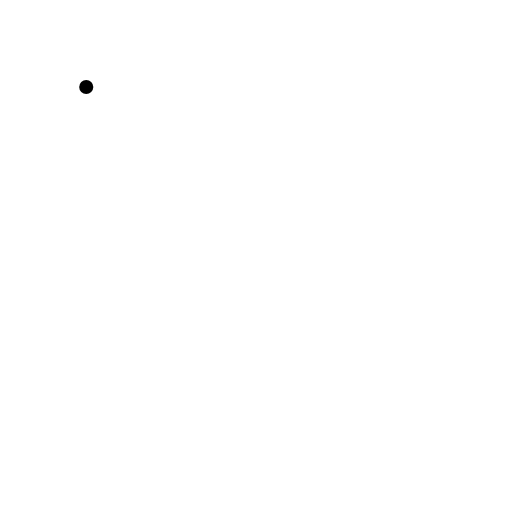
t = 0.00 s
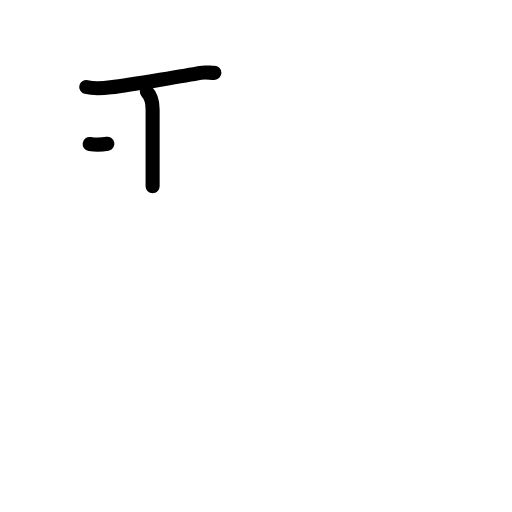
t = 2.40 s
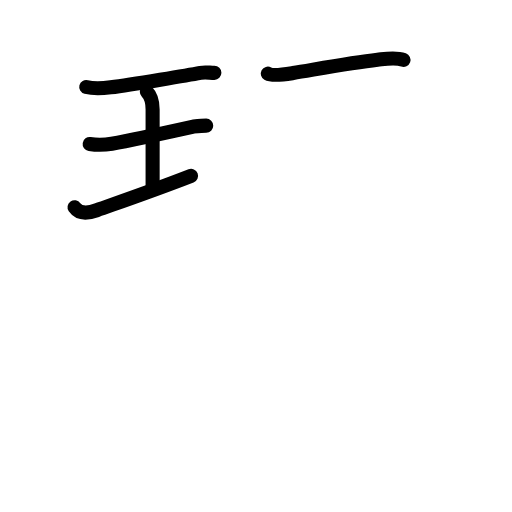
t = 4.80 s
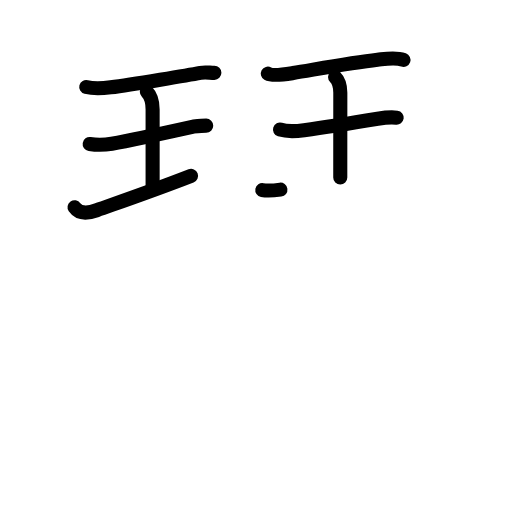
t = 7.20 s
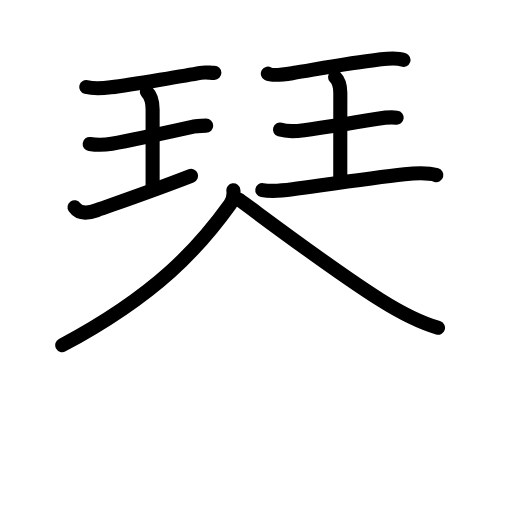
t = 9.60 s
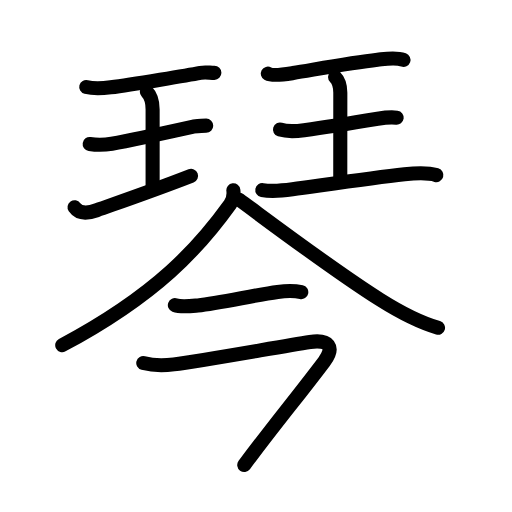
t = 12.00 s

The animated SVG that drew these frames (rendered in a browser with its animation timeline set to each time). Animation: 42 SMIL elements (animate=42); one cycle of 12.00 s.

<?xml version="1.0" encoding="UTF-8"?>
<!--
AniKanjiVG is licensed by CC-BY-SA Paul C. Sommerhoff (https://bitbucket.org/sommerhoff/anikanjivg).
AniKanjiVG uses KanjiVG which is licensed by CC-BY-SA Ulrich Apel (http://kanjivg.tagaini.net).
See also http://creativecommons.org/licenses/by-sa/3.0/
-->
<svg xmlns:kvg='http://kanjivg.tagaini.net' xmlns='http://www.w3.org/2000/svg' width='109' height='109' viewBox='0 0 109 109' style='fill:none;stroke:#000000;stroke-width:3;stroke-linecap:round;stroke-linejoin:round;' id="kvg:kanji_07434"><g id="kvg:07434" kvg:element="琴"><g id="kvg:07434-g1" kvg:position="top"><g id="kvg:07434-g2" kvg:element="王" kvg:original="玉" kvg:partial="true" kvg:position="left" kvg:radical="general"><path id="kvg:07434-s1" kvg:type="㇐" d="M18.36,18.52c1.49,0.38,4.07,0.21,5.21,0.07c4.56-0.58,17.17-2.72,19.09-3.08c0.97-0.19,1.98,0,2.98,0"><animate attributeName="d" begin="0.0s" dur="0.3333333333333333s" from="M18.36,18.52C18.36,18.52,18.36,18.52,18.36,18.52" to="M18.36,18.52c1.49,0.38,4.07,0.21,5.21,0.07" />
<animate attributeName="d" begin="0.3333333333333333s" dur="0.3333333333333333s" from="M18.36,18.52c1.49,0.38,4.07,0.21,5.21,0.07c0,0,0,0,0,0,0" to="M18.36,18.52c1.49,0.38,4.07,0.21,5.21,0.07c4.56-0.58,17.17-2.72,19.09-3.08" />
<animate attributeName="d" begin="0.6666666666666666s" dur="0.3333333333333333s" from="M18.36,18.52c1.49,0.38,4.07,0.21,5.21,0.07c4.56-0.58,17.17-2.72,19.09-3.08c0,0,0,0,0,0,0" to="M18.36,18.52c1.49,0.38,4.07,0.21,5.21,0.07c4.56-0.58,17.17-2.72,19.09-3.08c0.97-0.19,1.98,0,2.98,0" />
</path>
<path id="kvg:07434-s2" kvg:type="㇑a" d="M31.26,19.53c0.92,0.92,1.23,2.58,1.23,3.76c0,1.17,0,12.97,0,16.37"><animate attributeName="d" begin="1.0s" dur="0.5s" from="M31.26,19.53C31.26,19.53,31.26,19.53,31.26,19.53" to="M31.26,19.53c0.92,0.92,1.23,2.58,1.23,3.76" />
<animate attributeName="d" begin="1.5s" dur="0.5s" from="M31.26,19.53c0.92,0.92,1.23,2.58,1.23,3.76c0,0,0,0,0,0,0" to="M31.26,19.53c0.92,0.92,1.23,2.58,1.23,3.76c0,1.17,0,12.97,0,16.37" />
<animate attributeName="d" begin="0s" dur="1.0s" from="M-100,-100" to="M-100,-100" />
</path>
<path id="kvg:07434-s3" kvg:type="㇐" d="M19.09,30.65c1.24,0.19,3.23,0.2,4.71-0.06c4.7-0.84,17.37-3.65,17.37-3.65s1.98-0.19,2.73-0.19"><animate attributeName="d" begin="2.0s" dur="0.5s" from="M19.09,30.65C19.09,30.65,19.09,30.65,19.09,30.65" to="M19.09,30.65c1.24,0.19,3.23,0.2,4.71-0.06" />
<animate attributeName="d" begin="2.5s" dur="0.5s" from="M19.09,30.65c1.24,0.19,3.23,0.2,4.71-0.06c0,0,0,0,0,0,0" to="M19.09,30.65c1.24,0.19,3.23,0.2,4.71-0.06c4.7-0.84,17.37-3.65,17.37-3.65s1.98-0.19,2.73-0.19" />
<animate attributeName="d" begin="0s" dur="2.0s" from="M-100,-100" to="M-100,-100" />
</path>
<path id="kvg:07434-s4" kvg:type="㇀/㇐" d="M15.87,44.12c1.13,1.63,3.07,1.23,4.72,0.64c4.92-1.75,11.54-4,20.08-7.31"><animate attributeName="d" begin="3.0s" dur="0.5s" from="M15.87,44.12C15.87,44.12,15.87,44.12,15.87,44.12" to="M15.87,44.12c1.13,1.63,3.07,1.23,4.72,0.64" />
<animate attributeName="d" begin="3.5s" dur="0.5s" from="M15.87,44.12c1.13,1.63,3.07,1.23,4.72,0.64c0,0,0,0,0,0,0" to="M15.87,44.12c1.13,1.63,3.07,1.23,4.72,0.64c4.92-1.75,11.54-4,20.08-7.31" />
<animate attributeName="d" begin="0s" dur="3.0s" from="M-100,-100" to="M-100,-100" />
</path>
</g>
<g id="kvg:07434-g3" kvg:element="王" kvg:original="玉" kvg:partial="true" kvg:position="right" kvg:radical="general"><path id="kvg:07434-s5" kvg:type="㇐" d="M57.01,15.68c1.1,0.61,4.21,0.06,5.39-0.13c4.37-0.7,12.28-2.18,17.98-2.82c1.77-0.2,3.78-0.59,5.52,0.03"><animate attributeName="d" begin="4.0s" dur="0.3333333333333333s" from="M57.01,15.68C57.01,15.68,57.01,15.68,57.01,15.68" to="M57.01,15.68c1.1,0.61,4.21,0.06,5.39-0.13" />
<animate attributeName="d" begin="4.333333333333333s" dur="0.3333333333333333s" from="M57.01,15.68c1.1,0.61,4.21,0.06,5.39-0.13c0,0,0,0,0,0,0" to="M57.01,15.68c1.1,0.61,4.21,0.06,5.39-0.13c4.37-0.7,12.28-2.18,17.98-2.82" />
<animate attributeName="d" begin="4.666666666666667s" dur="0.3333333333333333s" from="M57.01,15.68c1.1,0.61,4.21,0.06,5.39-0.13c4.37-0.7,12.28-2.18,17.98-2.82c0,0,0,0,0,0,0" to="M57.01,15.68c1.1,0.61,4.21,0.06,5.39-0.13c4.37-0.7,12.28-2.18,17.98-2.82c1.77-0.2,3.78-0.59,5.52,0.03" />
<animate attributeName="d" begin="0s" dur="4.0s" from="M-100,-100" to="M-100,-100" />
</path>
<path id="kvg:07434-s6" kvg:type="㇑a" d="M71.33,16.39c0.89,0.89,1.12,2.23,1.12,3.35c0,2.14-0.01,13.14-0.01,18.06"><animate attributeName="d" begin="5.0s" dur="0.5s" from="M71.33,16.39C71.33,16.39,71.33,16.39,71.33,16.39" to="M71.33,16.39c0.89,0.89,1.12,2.23,1.12,3.35" />
<animate attributeName="d" begin="5.5s" dur="0.5s" from="M71.33,16.39c0.89,0.89,1.12,2.23,1.12,3.35c0,0,0,0,0,0,0" to="M71.33,16.39c0.89,0.89,1.12,2.23,1.12,3.35c0,2.14-0.01,13.14-0.01,18.06" />
<animate attributeName="d" begin="0s" dur="5.0s" from="M-100,-100" to="M-100,-100" />
</path>
<path id="kvg:07434-s7" kvg:type="㇐" d="M59.61,27.59c1.76,0.54,3.81,0.31,5.12,0.13c5.05-0.68,10.03-1.49,15.67-2.44c1.33-0.22,2.72-0.41,4.05-0.23"><animate attributeName="d" begin="6.0s" dur="0.3333333333333333s" from="M59.61,27.59C59.61,27.59,59.61,27.59,59.61,27.59" to="M59.61,27.59c1.76,0.54,3.81,0.31,5.12,0.13" />
<animate attributeName="d" begin="6.333333333333333s" dur="0.3333333333333333s" from="M59.61,27.59c1.76,0.54,3.81,0.31,5.12,0.13c0,0,0,0,0,0,0" to="M59.61,27.59c1.76,0.54,3.81,0.31,5.12,0.13c5.05-0.68,10.03-1.49,15.67-2.44" />
<animate attributeName="d" begin="6.666666666666667s" dur="0.3333333333333333s" from="M59.61,27.59c1.76,0.54,3.81,0.31,5.12,0.13c5.05-0.68,10.03-1.49,15.67-2.44c0,0,0,0,0,0,0" to="M59.61,27.59c1.76,0.54,3.81,0.31,5.12,0.13c5.05-0.68,10.03-1.49,15.67-2.44c1.33-0.22,2.72-0.41,4.05-0.23" />
<animate attributeName="d" begin="0s" dur="6.0s" from="M-100,-100" to="M-100,-100" />
</path>
<path id="kvg:07434-s8" kvg:type="㇐" d="M55.84,40.46c2.16,0.41,4.73,0.08,6.43-0.15c7.14-0.98,16.91-2.42,23.85-3.19c1.78-0.2,4.5-0.5,6.78,0.16"><animate attributeName="d" begin="7.0s" dur="0.3333333333333333s" from="M55.84,40.46C55.84,40.46,55.84,40.46,55.84,40.46" to="M55.84,40.46c2.16,0.41,4.73,0.08,6.43-0.15" />
<animate attributeName="d" begin="7.333333333333333s" dur="0.3333333333333333s" from="M55.84,40.46c2.16,0.41,4.73,0.08,6.43-0.15c0,0,0,0,0,0,0" to="M55.84,40.46c2.16,0.41,4.73,0.08,6.43-0.15c7.14-0.98,16.91-2.42,23.85-3.19" />
<animate attributeName="d" begin="7.666666666666667s" dur="0.3333333333333333s" from="M55.84,40.46c2.16,0.41,4.73,0.08,6.43-0.15c7.14-0.98,16.91-2.42,23.85-3.19c0,0,0,0,0,0,0" to="M55.84,40.46c2.16,0.41,4.73,0.08,6.43-0.15c7.14-0.98,16.91-2.42,23.85-3.19c1.78-0.2,4.5-0.5,6.78,0.16" />
<animate attributeName="d" begin="0s" dur="7.0s" from="M-100,-100" to="M-100,-100" />
</path>
</g>
</g>
<g id="kvg:07434-g4" kvg:element="今" kvg:position="bottom" kvg:phon="今"><g id="kvg:07434-g5" kvg:element="人" kvg:position="top"><path id="kvg:07434-s9" kvg:type="㇒" d="M49.68,40.5c0.1,0.81,0.03,1.97-0.7,2.99C42.5,52.5,33.62,62.62,13.25,73.48"><animate attributeName="d" begin="8.0s" dur="0.5s" from="M49.68,40.5C49.68,40.5,49.68,40.5,49.68,40.5" to="M49.68,40.5c0.1,0.81,0.03,1.97-0.7,2.99" />
<animate attributeName="d" begin="8.5s" dur="0.5s" from="M49.68,40.5c0.1,0.81,0.03,1.97-0.7,2.99c0,0,0,0,0,0,0" to="M49.68,40.5c0.1,0.81,0.03,1.97-0.7,2.99C42.5,52.5,33.62,62.62,13.25,73.48" />
<animate attributeName="d" begin="0s" dur="8.0s" from="M-100,-100" to="M-100,-100" />
</path>
<path id="kvg:07434-s10" kvg:type="㇏" d="M50.91,42.51c5.97,4.36,19.89,14.9,29.99,21.28c4.1,2.59,8.85,4.96,12.35,5.99"><animate attributeName="d" begin="9.0s" dur="0.5s" from="M50.91,42.51C50.91,42.51,50.91,42.51,50.91,42.51" to="M50.91,42.51c5.97,4.36,19.89,14.9,29.99,21.28" />
<animate attributeName="d" begin="9.5s" dur="0.5s" from="M50.91,42.51c5.97,4.36,19.89,14.9,29.99,21.28c0,0,0,0,0,0,0" to="M50.91,42.51c5.97,4.36,19.89,14.9,29.99,21.28c4.1,2.59,8.85,4.96,12.35,5.99" />
<animate attributeName="d" begin="0s" dur="9.0s" from="M-100,-100" to="M-100,-100" />
</path>
</g>
<g id="kvg:07434-g6" kvg:position="bottom"><g id="kvg:07434-g7" kvg:element="一"><path id="kvg:07434-s11" kvg:type="㇐" d="M37.23,64.96c1.33,0.5,3.51,0.2,4.89,0.06c4.54-0.46,12.07-2.21,16.98-2.87c1.59-0.22,3.46-0.31,5.04,0.04"><animate attributeName="d" begin="10.0s" dur="0.3333333333333333s" from="M37.23,64.96C37.23,64.96,37.23,64.96,37.23,64.96" to="M37.23,64.96c1.33,0.5,3.51,0.2,4.89,0.06" />
<animate attributeName="d" begin="10.333333333333334s" dur="0.3333333333333333s" from="M37.23,64.96c1.33,0.5,3.51,0.2,4.89,0.06c0,0,0,0,0,0,0" to="M37.23,64.96c1.33,0.5,3.51,0.2,4.89,0.06c4.54-0.46,12.07-2.21,16.98-2.87" />
<animate attributeName="d" begin="10.666666666666666s" dur="0.3333333333333333s" from="M37.23,64.96c1.33,0.5,3.51,0.2,4.89,0.06c4.54-0.46,12.07-2.21,16.98-2.87c0,0,0,0,0,0,0" to="M37.23,64.96c1.33,0.5,3.51,0.2,4.89,0.06c4.54-0.46,12.07-2.21,16.98-2.87c1.59-0.22,3.46-0.31,5.04,0.04" />
<animate attributeName="d" begin="0s" dur="10.0s" from="M-100,-100" to="M-100,-100" />
</path>
</g>
<path id="kvg:07434-s12" kvg:type="㇖" d="M30.5,77.29c1.75,0.46,4.07,0.6,6.5,0.28c6.31-0.83,22.25-3.71,28.99-4.77c3.99-0.63,5.37,1.08,3.01,4.19C62.75,85.25,59,89.62,52,99"><animate attributeName="d" begin="11.0s" dur="0.25s" from="M30.5,77.29C30.5,77.29,30.5,77.29,30.5,77.29" to="M30.5,77.29c1.75,0.46,4.07,0.6,6.5,0.28" />
<animate attributeName="d" begin="11.25s" dur="0.25s" from="M30.5,77.29c1.75,0.46,4.07,0.6,6.5,0.28c0,0,0,0,0,0,0" to="M30.5,77.29c1.75,0.46,4.07,0.6,6.5,0.28c6.31-0.83,22.25-3.71,28.99-4.77" />
<animate attributeName="d" begin="11.5s" dur="0.25s" from="M30.5,77.29c1.75,0.46,4.07,0.6,6.5,0.28c6.31-0.83,22.25-3.71,28.99-4.77c0,0,0,0,0,0,0" to="M30.5,77.29c1.75,0.46,4.07,0.6,6.5,0.28c6.31-0.83,22.25-3.71,28.99-4.77c3.99-0.63,5.37,1.08,3.01,4.19" />
<animate attributeName="d" begin="11.75s" dur="0.25s" from="M30.5,77.29c1.75,0.46,4.07,0.6,6.5,0.28c6.31-0.83,22.25-3.71,28.99-4.77c3.99-0.63,5.37,1.08,3.01,4.19c0,0,0,0,0,0,0" to="M30.5,77.29c1.75,0.46,4.07,0.6,6.5,0.28c6.31-0.83,22.25-3.71,28.99-4.77c3.99-0.63,5.37,1.08,3.01,4.19C62.75,85.25,59,89.62,52,99" />
<animate attributeName="d" begin="0s" dur="11.0s" from="M-100,-100" to="M-100,-100" />
</path>
</g>
</g>
</g>
</svg>
